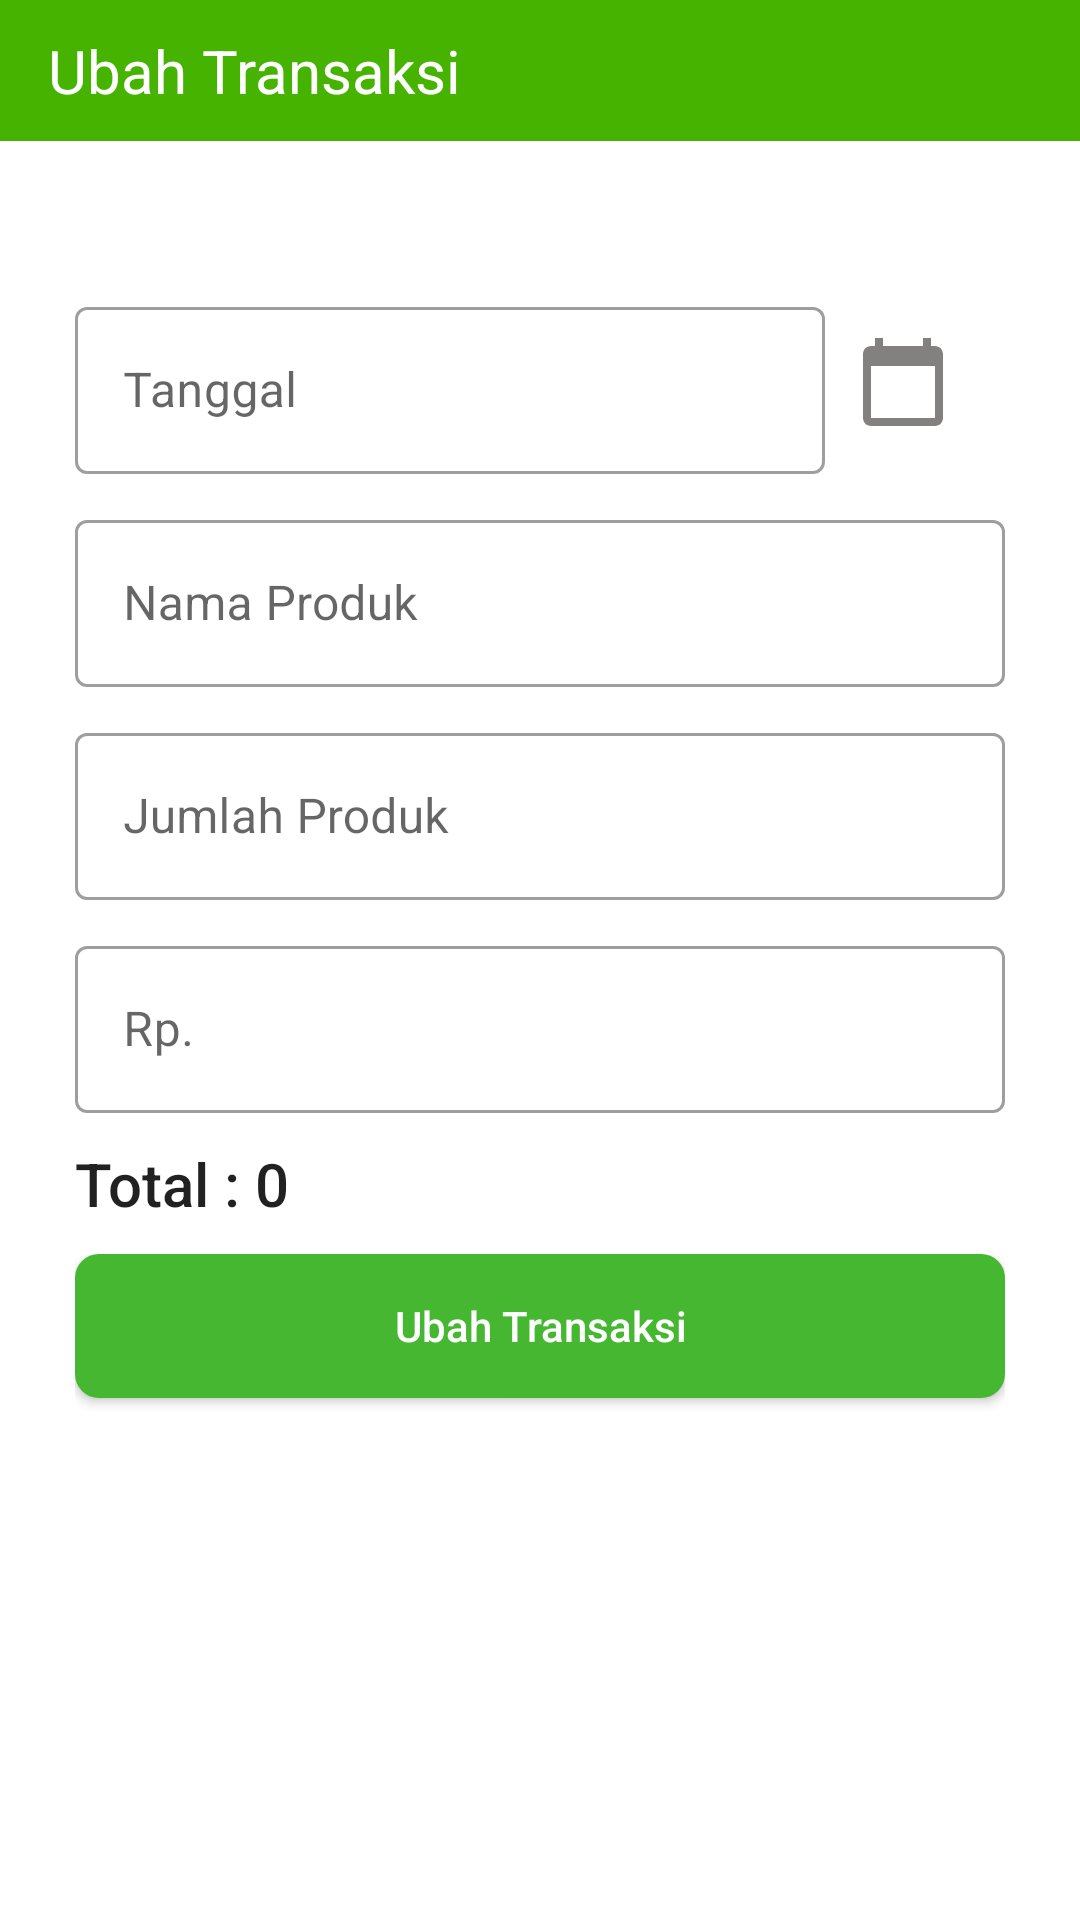

Layout XML and referenced resources for this Android screen:
<!-- AndroidManifest.xml: application theme Theme.Database -->
<!-- res/layout/activity_ubah_penjualan.xml -->
<?xml version="1.0" encoding="utf-8"?>
<RelativeLayout xmlns:android="http://schemas.android.com/apk/res/android"
    xmlns:app="http://schemas.android.com/apk/res-auto"
    xmlns:tools="http://schemas.android.com/tools"
    android:layout_width="match_parent"
    android:layout_height="match_parent"
    tools:context=".Sistem_Manual.UbahPenjualanActivity">

    <androidx.appcompat.widget.LinearLayoutCompat
        android:id="@+id/ll_title"
        android:layout_width="match_parent"
        android:layout_height="wrap_content"
        android:padding="10dp"
        android:background="#45B300">

        <androidx.appcompat.widget.AppCompatImageButton
            android:id="@+id/img_back_ubah"
            android:layout_width="wrap_content"
            android:layout_height="wrap_content"
            android:src="@drawable/ic_baseline_arrow_back_24"
            android:background="?attr/selectableItemBackgroundBorderless"/>

        <androidx.appcompat.widget.AppCompatTextView
            android:layout_width="wrap_content"
            android:layout_height="wrap_content"
            android:text="@string/ubah_penjualan"
            android:textColor="@color/white"
            android:textSize="20sp"
            android:layout_marginStart="6dp"
            android:layout_marginLeft="6dp"/>

    </androidx.appcompat.widget.LinearLayoutCompat>

    <androidx.appcompat.widget.LinearLayoutCompat
        android:id="@+id/ln_tgl_penjualan"
        android:layout_width="match_parent"
        android:layout_height="wrap_content"
        android:layout_below="@id/ll_title"
        android:layout_marginTop="50dp"
        android:orientation="horizontal"
        android:paddingLeft="25dp"
        android:paddingRight="25dp">

        <androidx.appcompat.widget.AppCompatTextView
            android:id="@+id/et_key_id"
            android:layout_width="wrap_content"
            android:layout_height="wrap_content"
            android:visibility="gone" />

        <com.google.android.material.textfield.TextInputLayout
            android:id="@+id/til_tgl_penjualan_ubah"
            style="@style/Widget.MaterialComponents.TextInputLayout.OutlinedBox"
            android:layout_width="250dp"
            android:layout_height="wrap_content"
            app:boxBackgroundColor="@android:color/transparent">

            <androidx.appcompat.widget.AppCompatEditText
                android:id="@+id/et_ubah_tgl"
                android:layout_width="match_parent"
                android:layout_height="wrap_content"
                android:hint="@string/tv_input_tgl_penjualan"
                android:inputType="date"
                android:maxLength="11" />
        </com.google.android.material.textfield.TextInputLayout>

        <androidx.appcompat.widget.AppCompatImageButton
            android:id="@+id/calendar_select_ubah"
            android:layout_width="wrap_content"
            android:layout_height="wrap_content"
            android:layout_gravity="center"
            android:layout_marginStart="10dp"
            android:layout_marginLeft="10dp"
            android:background="?attr/selectableItemBackgroundBorderless"
            android:src="@drawable/ic_baseline_calendar_today_32" />
    </androidx.appcompat.widget.LinearLayoutCompat>

    <androidx.appcompat.widget.LinearLayoutCompat
        android:id="@+id/ln_produk_penjualan"
        android:layout_width="match_parent"
        android:layout_height="wrap_content"
        android:layout_below="@id/ln_tgl_penjualan"
        android:layout_marginTop="10dp"
        android:orientation="horizontal"
        android:paddingLeft="25dp"
        android:paddingRight="25dp">

        <com.google.android.material.textfield.TextInputLayout
            android:id="@+id/til_produk_penjualan_ubah"
            style="@style/Widget.MaterialComponents.TextInputLayout.OutlinedBox"
            android:layout_width="match_parent"
            android:layout_height="wrap_content"
            android:hint="@string/tv_input_produk_penjualan"
            app:boxBackgroundColor="@android:color/transparent">

            <androidx.appcompat.widget.AppCompatEditText
                android:id="@+id/et_ubah_produk"
                android:layout_width="match_parent"
                android:layout_height="wrap_content"
                android:inputType="text" />
        </com.google.android.material.textfield.TextInputLayout>

    </androidx.appcompat.widget.LinearLayoutCompat>

    <androidx.appcompat.widget.LinearLayoutCompat
        android:layout_marginTop="10dp"
        android:id="@+id/ln_qty_penjualan"
        android:paddingLeft="25dp"
        android:paddingRight="25dp"
        android:layout_below="@id/ln_produk_penjualan"
        android:orientation="horizontal"
        android:layout_width="match_parent"
        android:layout_height="wrap_content">
        <com.google.android.material.textfield.TextInputLayout
            android:id="@+id/til_qty_penjualan_ubah"
            style="@style/Widget.MaterialComponents.TextInputLayout.OutlinedBox"
            android:layout_width="match_parent"
            android:layout_height="wrap_content"
            app:boxBackgroundColor="@android:color/transparent">
            <androidx.appcompat.widget.AppCompatEditText
                android:id="@+id/et_ubah_qty"
                android:inputType="number"
                android:hint="@string/tv_input_qty_penjualan"
                android:layout_width="match_parent"
                android:layout_height="wrap_content"/>
        </com.google.android.material.textfield.TextInputLayout>
    </androidx.appcompat.widget.LinearLayoutCompat>

    <androidx.appcompat.widget.LinearLayoutCompat
        android:id="@+id/ln_price_penjualan"
        android:layout_width="match_parent"
        android:layout_height="wrap_content"
        android:layout_below="@id/ln_qty_penjualan"
        android:layout_marginTop="10dp"
        android:orientation="horizontal"
        android:paddingLeft="25dp"
        android:paddingRight="25dp">

        <com.google.android.material.textfield.TextInputLayout
            android:id="@+id/til_price_penjualan_ubah"
            style="@style/Widget.MaterialComponents.TextInputLayout.OutlinedBox"
            android:layout_width="match_parent"
            android:layout_height="wrap_content"
            app:boxBackgroundColor="@android:color/transparent">

            <androidx.appcompat.widget.AppCompatEditText
                android:id="@+id/et_ubah_price"
                android:layout_width="match_parent"
                android:layout_height="wrap_content"
                android:hint="@string/tv_input_price_penjualan"
                android:inputType="number" />
        </com.google.android.material.textfield.TextInputLayout>
    </androidx.appcompat.widget.LinearLayoutCompat>

    <androidx.appcompat.widget.LinearLayoutCompat
        android:id="@+id/ln_total_price_penjualan"
        android:layout_width="match_parent"
        android:layout_height="wrap_content"
        android:layout_below="@id/ln_price_penjualan"
        android:layout_marginTop="10dp"
        android:orientation="horizontal"
        android:paddingLeft="25dp"
        android:paddingRight="25dp">

        <androidx.appcompat.widget.AppCompatTextView
            style="@style/TextAppearance.AppCompat.Title"
            android:layout_width="wrap_content"
            android:layout_height="wrap_content"
            android:text="Total : "
            android:textSize="20sp" />

        <androidx.appcompat.widget.AppCompatTextView
            android:id="@+id/tv_total_price_ubah"
            style="@style/TextAppearance.AppCompat.Title"
            android:layout_width="wrap_content"
            android:layout_height="wrap_content"
            android:text="0"
            android:textSize="20sp" />
    </androidx.appcompat.widget.LinearLayoutCompat>

    <androidx.appcompat.widget.LinearLayoutCompat
        android:id="@+id/ln_btn_penjualan"
        android:layout_width="match_parent"
        android:layout_height="wrap_content"
        android:layout_below="@id/ln_total_price_penjualan"
        android:layout_marginTop="10dp"
        android:orientation="horizontal"
        android:paddingLeft="25dp"
        android:paddingRight="25dp">

        <androidx.appcompat.widget.AppCompatButton
            android:id="@+id/btn_ubah_penjualan"
            android:layout_width="match_parent"
            android:layout_height="wrap_content"
            android:background="@drawable/btn_simpan_data"
            android:text="@string/btn_ubah_penjualan"
            android:textAllCaps="false"
            android:textColor="@color/white"
            android:layout_marginBottom="16dp"/>

    </androidx.appcompat.widget.LinearLayoutCompat>

</RelativeLayout>
<!-- resources referenced by this layout -->
<resources>
  <color name="white">#FFFFFFFF</color>
  <!-- drawable btn_simpan_data (drawable) -->
  <?xml version="1.0" encoding="utf-8"?>
  <shape xmlns:android="http://schemas.android.com/apk/res/android"
      android:shape="rectangle">
      <solid android:color="#45B730"/>
      <corners android:radius="8dp"/>
  </shape>
  <!-- drawable ic_baseline_calendar_today_32 (drawable) -->
  <vector android:height="32dp" android:tint="#838080"
      android:viewportHeight="24" android:viewportWidth="24"
      android:width="32dp" xmlns:android="http://schemas.android.com/apk/res/android">
      <path android:fillColor="@android:color/white" android:pathData="M20,3h-1L19,1h-2v2L7,3L7,1L5,1v2L4,3c-1.1,0 -2,0.9 -2,2v16c0,1.1 0.9,2 2,2h16c1.1,0 2,-0.9 2,-2L22,5c0,-1.1 -0.9,-2 -2,-2zM20,21L4,21L4,8h16v13z"/>
  </vector>
  <string name="btn_ubah_penjualan">Ubah Transaksi</string>
  <string name="tv_input_price_penjualan">Rp.</string>
  <string name="tv_input_produk_penjualan">Nama Produk</string>
  <string name="tv_input_qty_penjualan">Jumlah Produk</string>
  <string name="tv_input_tgl_penjualan">Tanggal</string>
  <string name="ubah_penjualan">Ubah Transaksi</string>
  <style name="Theme.Database" parent="Theme.MaterialComponents.DayNight.NoActionBar">
          
          <item name="colorPrimary">@color/purple_500</item>
          <item name="colorPrimaryVariant">@color/purple_700</item>
          <item name="colorOnPrimary">@color/white</item>
          
          <item name="colorSecondary">@color/teal_200</item>
          <item name="colorSecondaryVariant">@color/teal_700</item>
          <item name="colorOnSecondary">@color/black</item>
          
          <item name="android:statusBarColor" tools:targetApi="l">?attr/colorPrimaryVariant</item>
          
      </style>
  <color name="purple_500">#45B730</color>
  <color name="purple_700">#45B730</color>
  <color name="teal_200">#45B730</color>
  <color name="teal_700">#FF018786</color>
  <color name="black">#FF000000</color>
</resources>
